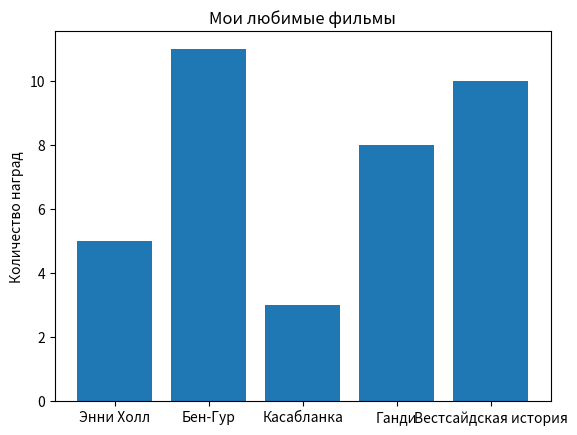

The matplotlib source for this figure:
from matplotlib import pyplot as plt 

movies = ['Энни Холл', 'Бен-Гур', 'Касабланка', 'Ганди', 'Вестсайдская история']
num_oscars = [5, 11, 3, 8, 10]

# Построить столбцы с левыми Х-координатами [xs] и высотами [num_oscars]
plt.bar(range(1, len(movies)+1), num_oscars)

plt.title("Мои любимые фильмы")
plt.ylabel("Количество наград")

# Пометить ось x название фильмов в центре каждого столбца
plt.xticks(range(1, len(movies)+1), movies)

plt.show()
